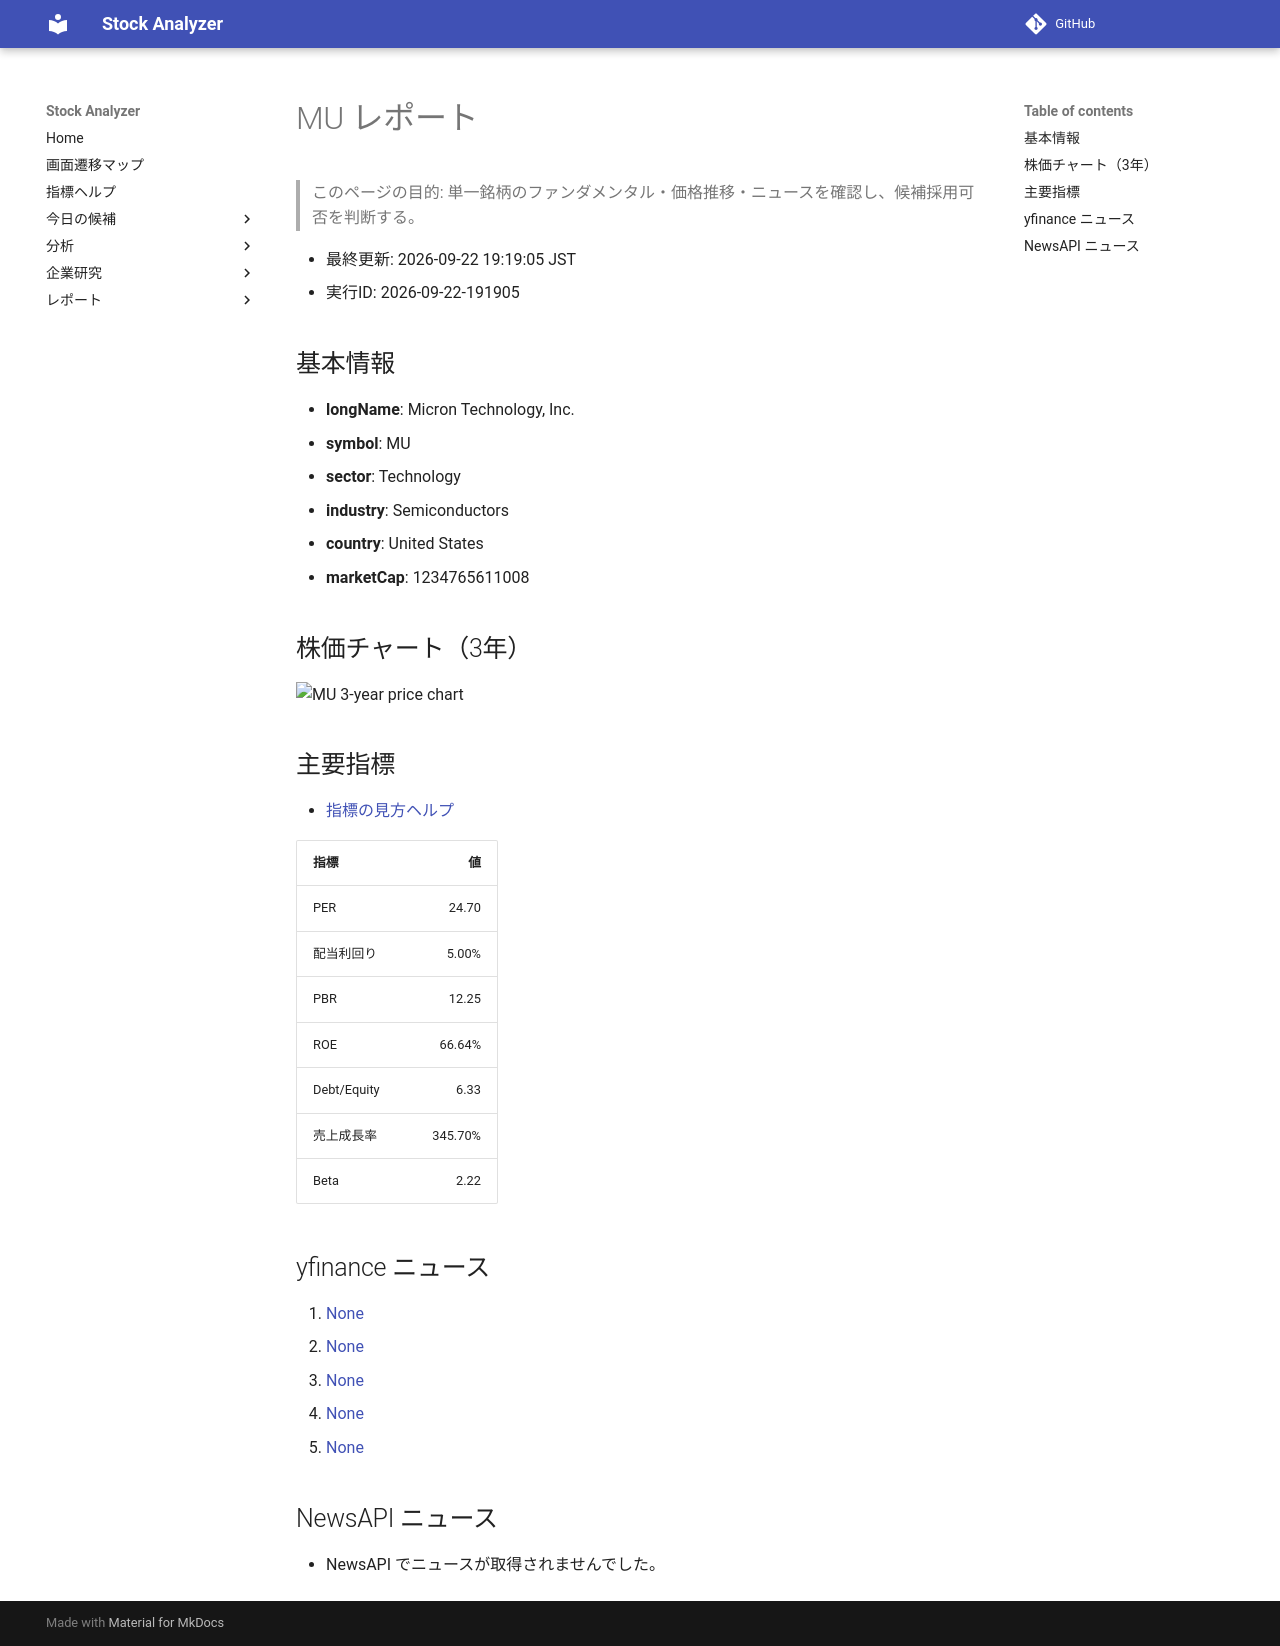

repository: Yumi-note/Making-APP · page: reports/2026-09-22/191905/MU/index.html · generator: mkdocs

# MU レポート

> このページの目的: 単一銘柄のファンダメンタル・価格推移・ニュースを確認し、候補採用可否を判断する。

- 最終更新: 2026-09-22 19:19:05 JST
- 実行ID: 2026-09-22-191905

## 基本情報

- **longName**: Micron Technology, Inc.
- **symbol**: MU
- **sector**: Technology
- **industry**: Semiconductors
- **country**: United States
- **marketCap**: 1234765611008

## 株価チャート（3年）

![MU 3-year price chart](MU_3y.png)

## 主要指標

- [指標の見方ヘルプ](../../../../indicators.md)

| 指標 | 値 |
|---|---:|
| PER | 24.70 |
| 配当利回り | 5.00% |
| PBR | 12.25 |
| ROE | 66.64% |
| Debt/Equity | 6.33 |
| 売上成長率 | 345.70% |
| Beta | 2.22 |

## yfinance ニュース

1. [None](None)
2. [None](None)
3. [None](None)
4. [None](None)
5. [None](None)

## NewsAPI ニュース

- NewsAPI でニュースが取得されませんでした。
